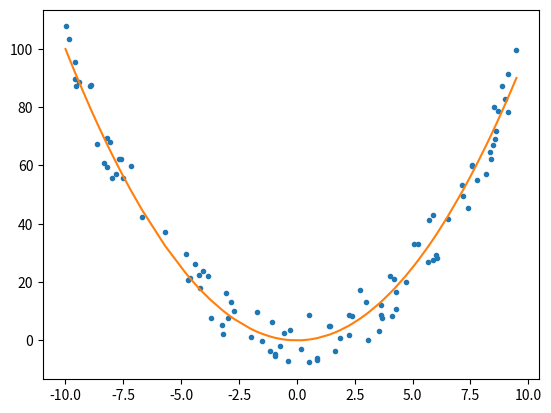

The script that saved this image:
import io

from numpy.random import exponential, sample, random
from numpy import arange, power, polyfit, poly1d, sort, array, float32

import matplotlib.pyplot as plt


def get_quadratic_data_sample(n, x_min=-10, x_max=10, noise=10, pow=2):

        """
        Create random sample of n points on parabolic distribution with some noise
        :param n: int, number of points
        :param x_min: float, min value of sample
        :param x_max: float, max value of sample
        :param noise: float, multiplier of random divergence from trend
        :param pow: int, parabolic power
        :return: two arrays of x and y coordinates with and without added noise
        """

        ### Sanity Checks ###

        if type(n) is not int or n <= 0: raise Exception("Sample size must be a positive integer")
        if type(pow) is not int or pow % 2 != 0 or pow <= 0: raise Exception("Power must be a positive even integer ")
        if x_min >= x_max: raise Exception("Min value ({}) is higher or equal than max value ({})".format(x_min, x_max))


        mid = (x_max-x_min)/2 + x_min  # Middle point
        x = (x_max-x_min) * random(n) + x_min  # Points along x
        x = sort(x)  # Sort x
        y = power((x - mid), pow)  # Raise x

        y_noise = y + (2 * random(n) - 1) * noise # Add noise to y

        noisy_points_array = array(list(zip(x, y_noise)), dtype=float32)
        clean_points_array = array(list(zip(x, y)), dtype=float32)

        return noisy_points_array, clean_points_array


def plot_simple_data(data, plot_type='line', show=False):

        x = data[:, 0]
        y = data[:, 1]
        # plot = None
        if plot_type == 'line': plot = plt.plot(x, y)
        elif plot_type == 'points': plot = plt.plot(x, y, '.')
        else: raise Exception('Arg "plot_type" must be "line" or "points", {} format not supported'.format(plot_type))
        if show: plt.show()
        return plot

def save_plot_to_buffer():

        buf = io.BytesIO()
        plt.savefig(buf, format='png')
        buf.seek(0)
        return buf






if __name__ == '__main__':

        noisy_data, clean_data = get_quadratic_data_sample(100)


        plot_noisy_data = plot_simple_data(noisy_data, plot_type='points')
        plot_clean_data = plot_simple_data(clean_data, plot_type='line')
        buf = save_plot_to_buffer()
